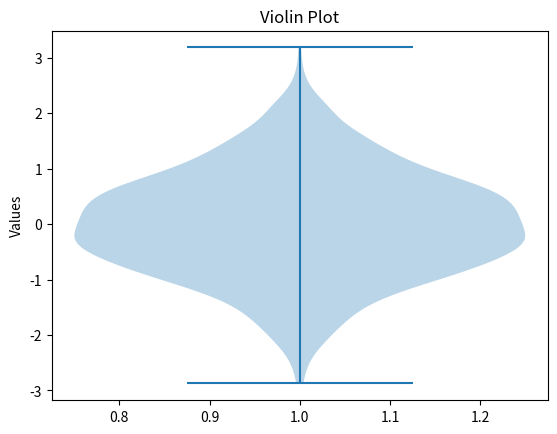

Write the Python code that produced this figure.
import matplotlib.pyplot as plt
import numpy as np


data = np.random.randn(1000)
plt.violinplot(data)
plt.title("Violin Plot")
plt.ylabel("Values")
plt.show()